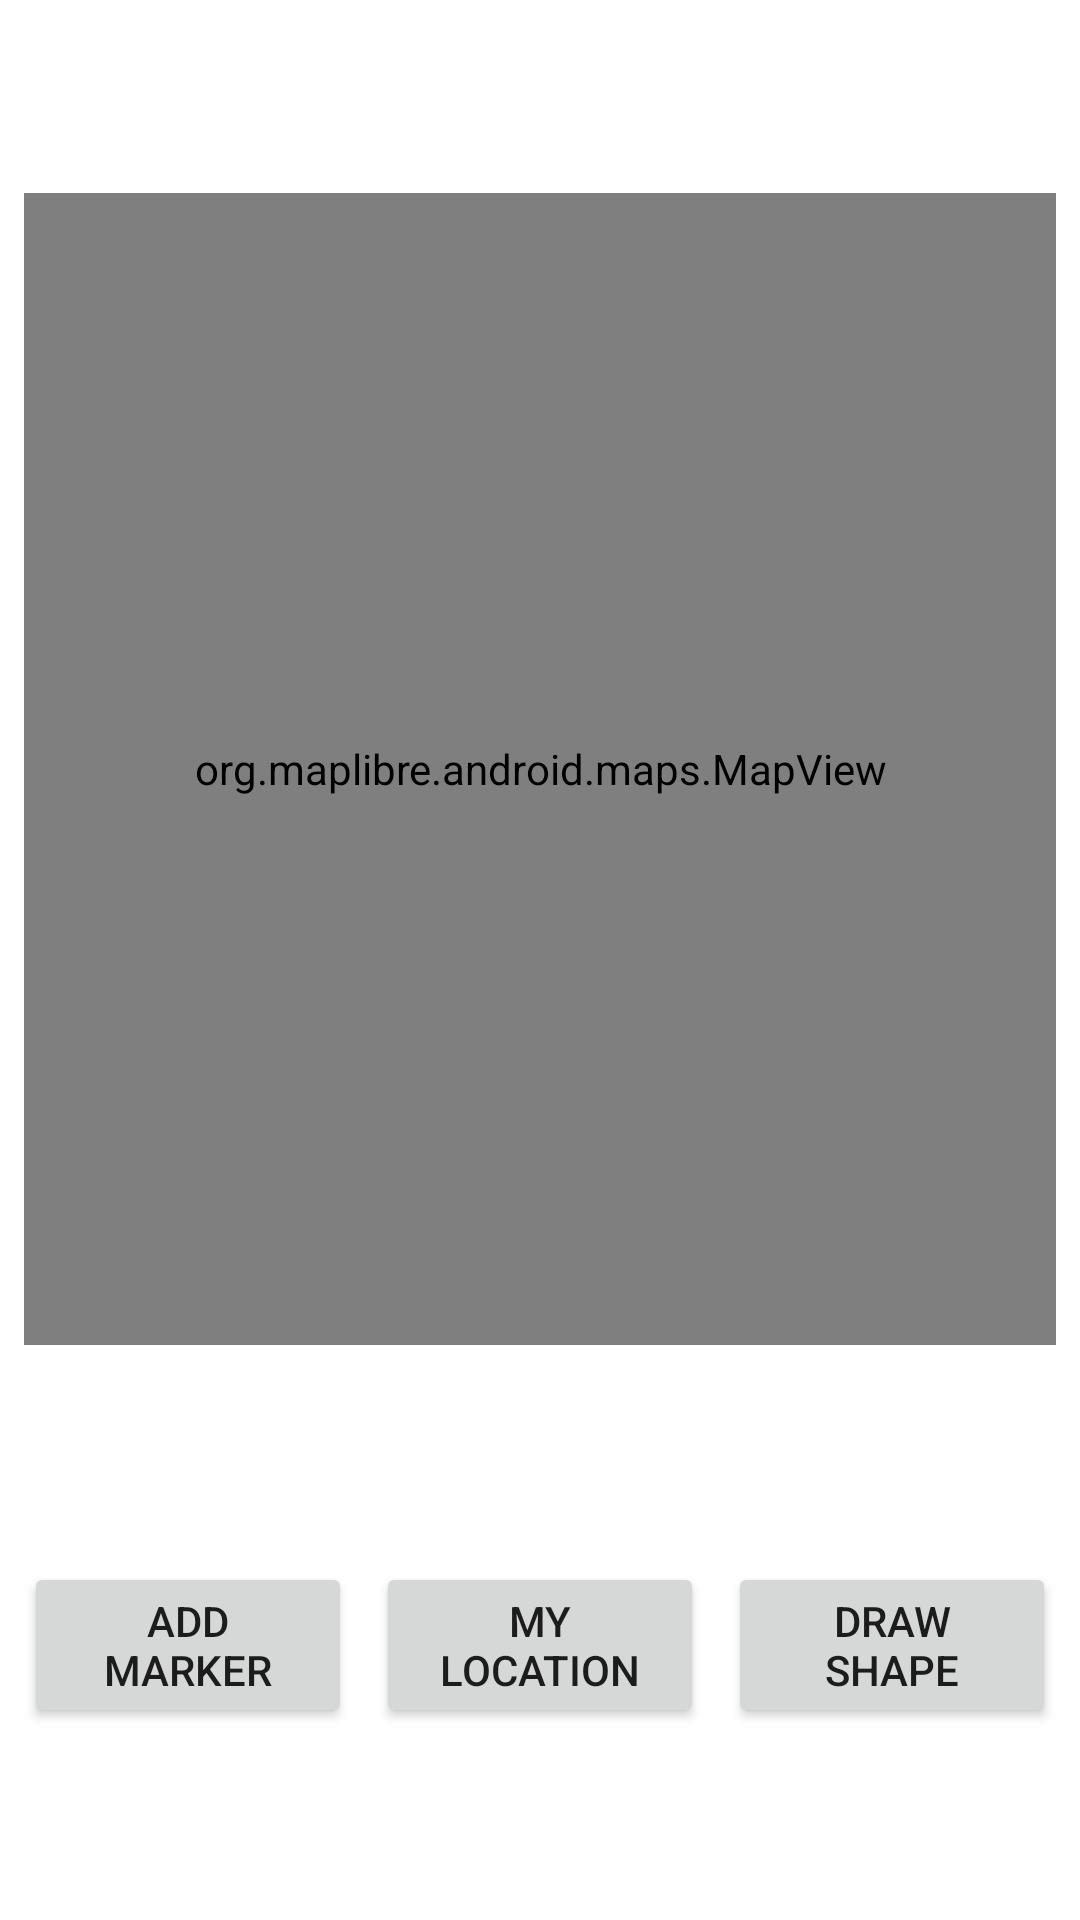

The Android layout XML behind this screen, and the referenced resources:
<!-- AndroidManifest.xml: application theme Theme.ViewsDTETI -->
<!-- res/layout/fragment_dashboard.xml -->
<?xml version="1.0" encoding="utf-8"?>
<androidx.constraintlayout.widget.ConstraintLayout xmlns:android="http://schemas.android.com/apk/res/android"
    xmlns:app="http://schemas.android.com/apk/res-auto"
    xmlns:tools="http://schemas.android.com/tools"
    android:layout_width="match_parent"
    android:layout_height="match_parent"
    tools:context=".ui.dashboard.DashboardFragment">

    <TextView
        android:id="@+id/text_dashboard"
        android:layout_width="match_parent"
        android:layout_height="wrap_content"
        android:layout_marginStart="8dp"
        android:layout_marginTop="8dp"
        android:layout_marginEnd="8dp"
        android:textAlignment="center"
        android:textSize="20sp"
        app:layout_constraintBottom_toBottomOf="parent"
        app:layout_constraintEnd_toEndOf="parent"
        app:layout_constraintStart_toStartOf="parent"
        app:layout_constraintTop_toTopOf="parent" />

    <org.maplibre.android.maps.MapView
        android:id="@+id/mapView"
        android:layout_width="match_parent"
        android:layout_height="0dp"
        android:layout_margin="8dp"
        app:layout_constraintHeight_percent="0.6"
        app:layout_constraintBottom_toTopOf="@id/buttonContainer"
        app:layout_constraintTop_toTopOf="parent" />

    <LinearLayout
        android:id="@+id/buttonContainer"
        android:layout_width="match_parent"
        android:layout_height="wrap_content"
        android:orientation="horizontal"
        android:padding="8dp"
        android:layout_marginBottom="56dp"
        app:layout_constraintBottom_toBottomOf="parent">

        <Button
            android:id="@+id/buttonAddMarker"
            android:layout_width="0dp"
            android:layout_height="wrap_content"
            android:layout_weight="1"
            android:layout_marginEnd="4dp"
            android:text="Add Marker" />

        <Button
            android:id="@+id/buttonShowLocation"
            android:layout_width="0dp"
            android:layout_height="wrap_content"
            android:layout_weight="1"
            android:layout_marginStart="4dp"
            android:layout_marginEnd="4dp"
            android:text="My Location" />

        <Button
            android:id="@+id/buttonDrawShape"
            android:layout_width="0dp"
            android:layout_height="wrap_content"
            android:layout_weight="1"
            android:layout_marginStart="4dp"
            android:text="Draw Shape" />

    </LinearLayout>

</androidx.constraintlayout.widget.ConstraintLayout>
<!-- resources referenced by this layout -->
<resources>
  <style name="Theme.ViewsDTETI" parent="Theme.MaterialComponents.DayNight.DarkActionBar">
          
          <item name="colorPrimary">@color/purple_500</item>
          <item name="colorPrimaryVariant">@color/purple_700</item>
          <item name="colorOnPrimary">@color/white</item>
          
          <item name="colorSecondary">@color/teal_200</item>
          <item name="colorSecondaryVariant">@color/teal_700</item>
          <item name="colorOnSecondary">@color/black</item>
          
          <item name="android:statusBarColor">?attr/colorPrimaryVariant</item>
          
      </style>
  <!-- not gathered from this repository: default colours our renderer supplied (Android Studio template values) -->
  <color name="purple_500">#FF6200EE</color>
  <color name="purple_700">#FF3700B3</color>
  <color name="teal_200">#FF03DAC5</color>
  <color name="teal_700">#FF018786</color>
  <color name="black">#FF000000</color>
  <color name="white">#FFFFFFFF</color>
</resources>
